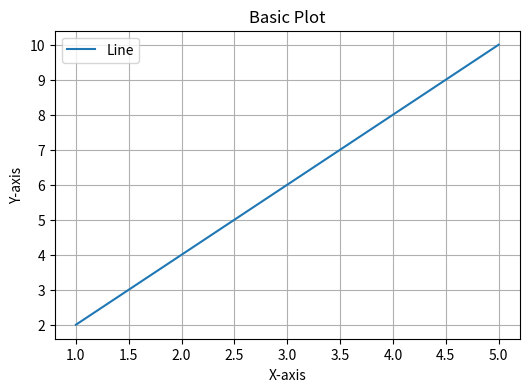

The script that saved this image:
import matplotlib.pyplot as plt

# 1. Prepare data
x = [1, 2, 3, 4, 5]
y = [2, 4, 6, 8, 10]

# 2. Create figure (optional) // wide, height
plt.figure(figsize=(6, 4))

# 3. Plot graph
plt.plot(x, y, label="Line")

# 4. Labels, title, etc.
plt.xlabel("X-axis")
plt.ylabel("Y-axis")
plt.title("Basic Plot")
plt.legend() # show label
plt.grid(True)

# 5. Display
plt.show()
